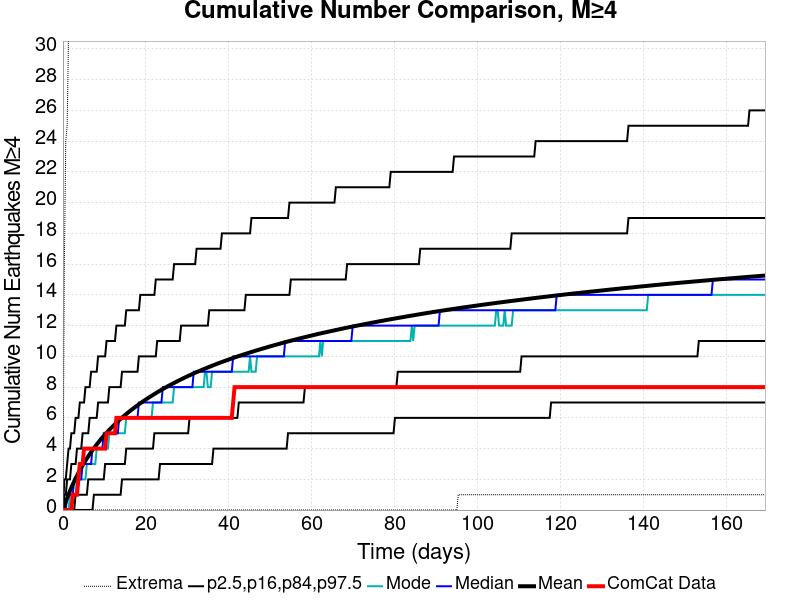

The table this chart was drawn from, first rows:
Time (days), ComCat Data, Simulation Mean, Simulation Median, Simulation Mode, Simulation Minimum, Simulation Maximum, 2.5 %-ile, 16 %-ile, 84 %-ile, 97.5 %-ile
0.0, 0.0, 0.0, 0.0, 0.0, 0.0, 0.0, 0.0, 0.0, 0.0, 0.0
0.3394, 0.0, 0.2723, 0.0, 0.0, 0.0, 16.0, 0.0, 0.0, 1.0, 2.0
0.6787, 0.0, 0.5329, 0.0, 0.0, 0.0, 24.0, 0.0, 0.0, 1.0, 2.0
1.018, 0.0, 0.78, 1.0, 0.0, 0.0, 25.0, 0.0, 0.0, 2.0, 3.0
1.357, 0.0, 1.018, 1.0, 0.0, 0.0, 31.0, 0.0, 0.0, 2.0, 4.0
1.697, 0.0, 1.245, 1.0, 1.0, 0.0, 35.0, 0.0, 0.0, 2.0, 4.0
2.036, 0.0, 1.463, 1.0, 1.0, 0.0, 37.0, 0.0, 0.0, 3.0, 5.0
2.376, 1.0, 1.67, 1.0, 1.0, 0.0, 37.0, 0.0, 0.0, 3.0, 5.0
2.715, 1.0, 1.867, 2.0, 1.0, 0.0, 38.0, 0.0, 0.0, 3.0, 5.0
3.054, 1.0, 2.058, 2.0, 1.0, 0.0, 38.0, 0.0, 1.0, 3.0, 6.0
3.394, 1.0, 2.241, 2.0, 2.0, 0.0, 38.0, 0.0, 1.0, 4.0, 6.0
3.733, 2.0, 2.415, 2.0, 2.0, 0.0, 38.0, 0.0, 1.0, 4.0, 6.0
4.072, 3.0, 2.585, 2.0, 2.0, 0.0, 41.0, 0.0, 1.0, 4.0, 7.0
4.412, 3.0, 2.75, 2.0, 2.0, 0.0, 42.0, 0.0, 1.0, 4.0, 7.0
4.751, 3.0, 2.909, 3.0, 2.0, 0.0, 44.0, 0.0, 1.0, 5.0, 7.0
5.09, 4.0, 3.064, 3.0, 2.0, 0.0, 44.0, 0.0, 1.0, 5.0, 7.0
5.43, 4.0, 3.211, 3.0, 2.0, 0.0, 45.0, 0.0, 1.0, 5.0, 8.0
5.769, 4.0, 3.358, 3.0, 3.0, 0.0, 45.0, 0.0, 1.0, 5.0, 8.0
6.109, 4.0, 3.498, 3.0, 3.0, 0.0, 45.0, 0.0, 2.0, 5.0, 8.0
6.448, 4.0, 3.634, 3.0, 3.0, 0.0, 45.0, 0.0, 2.0, 6.0, 8.0
6.787, 4.0, 3.766, 3.0, 3.0, 0.0, 45.0, 0.0, 2.0, 6.0, 9.0
7.127, 4.0, 3.896, 4.0, 3.0, 0.0, 45.0, 0.0, 2.0, 6.0, 9.0
7.466, 4.0, 4.024, 4.0, 3.0, 0.0, 45.0, 1.0, 2.0, 6.0, 9.0
7.805, 4.0, 4.145, 4.0, 3.0, 0.0, 45.0, 1.0, 2.0, 6.0, 9.0
8.145, 4.0, 4.265, 4.0, 4.0, 0.0, 46.0, 1.0, 2.0, 6.0, 9.0
8.484, 4.0, 4.382, 4.0, 4.0, 0.0, 47.0, 1.0, 2.0, 7.0, 10.0
8.823, 4.0, 4.496, 4.0, 4.0, 0.0, 47.0, 1.0, 2.0, 7.0, 10.0
9.163, 4.0, 4.608, 4.0, 4.0, 0.0, 47.0, 1.0, 2.0, 7.0, 10.0
9.502, 4.0, 4.716, 4.0, 4.0, 0.0, 47.0, 1.0, 2.0, 7.0, 10.0
9.842, 4.0, 4.822, 5.0, 4.0, 0.0, 47.0, 1.0, 2.0, 7.0, 10.0
10.18, 4.0, 4.923, 5.0, 4.0, 0.0, 47.0, 1.0, 3.0, 7.0, 10.0
10.52, 5.0, 5.025, 5.0, 4.0, 0.0, 48.0, 1.0, 3.0, 7.0, 11.0
10.86, 5.0, 5.125, 5.0, 4.0, 0.0, 48.0, 1.0, 3.0, 7.0, 11.0
11.2, 5.0, 5.222, 5.0, 5.0, 0.0, 48.0, 1.0, 3.0, 8.0, 11.0
11.54, 5.0, 5.316, 5.0, 5.0, 0.0, 49.0, 1.0, 3.0, 8.0, 11.0
11.88, 5.0, 5.409, 5.0, 5.0, 0.0, 49.0, 1.0, 3.0, 8.0, 11.0
12.22, 5.0, 5.499, 5.0, 5.0, 0.0, 49.0, 1.0, 3.0, 8.0, 11.0
12.56, 5.0, 5.589, 5.0, 5.0, 0.0, 49.0, 1.0, 3.0, 8.0, 11.0
12.9, 6.0, 5.676, 5.0, 5.0, 0.0, 50.0, 1.0, 3.0, 8.0, 12.0
13.24, 6.0, 5.763, 5.0, 5.0, 0.0, 50.0, 1.0, 3.0, 8.0, 12.0
13.57, 6.0, 5.849, 6.0, 5.0, 0.0, 50.0, 1.0, 3.0, 8.0, 12.0
13.91, 6.0, 5.931, 6.0, 5.0, 0.0, 50.0, 1.0, 3.0, 8.0, 12.0
14.25, 6.0, 6.013, 6.0, 5.0, 0.0, 50.0, 2.0, 3.0, 9.0, 12.0
14.59, 6.0, 6.092, 6.0, 5.0, 0.0, 50.0, 2.0, 3.0, 9.0, 12.0
14.93, 6.0, 6.17, 6.0, 5.0, 0.0, 50.0, 2.0, 3.0, 9.0, 12.0
15.27, 6.0, 6.245, 6.0, 6.0, 0.0, 50.0, 2.0, 4.0, 9.0, 13.0
15.61, 6.0, 6.322, 6.0, 6.0, 0.0, 62.0, 2.0, 4.0, 9.0, 13.0
15.95, 6.0, 6.396, 6.0, 6.0, 0.0, 66.0, 2.0, 4.0, 9.0, 13.0
16.29, 6.0, 6.468, 6.0, 6.0, 0.0, 67.0, 2.0, 4.0, 9.0, 13.0
16.63, 6.0, 6.539, 6.0, 6.0, 0.0, 69.0, 2.0, 4.0, 9.0, 13.0
16.97, 6.0, 6.609, 6.0, 6.0, 0.0, 69.0, 2.0, 4.0, 9.0, 13.0
17.31, 6.0, 6.678, 6.0, 6.0, 0.0, 69.0, 2.0, 4.0, 9.0, 13.0
17.65, 6.0, 6.746, 6.0, 6.0, 0.0, 69.0, 2.0, 4.0, 9.0, 13.0
17.99, 6.0, 6.813, 6.0, 6.0, 0.0, 69.0, 2.0, 4.0, 9.0, 13.0
18.33, 6.0, 6.878, 7.0, 6.0, 0.0, 69.0, 2.0, 4.0, 10.0, 13.0
18.67, 6.0, 6.944, 7.0, 6.0, 0.0, 69.0, 2.0, 4.0, 10.0, 14.0
19, 6.0, 7.009, 7.0, 6.0, 0.0, 69.0, 2.0, 4.0, 10.0, 14.0
19.34, 6.0, 7.071, 7.0, 6.0, 0.0, 69.0, 2.0, 4.0, 10.0, 14.0
19.68, 6.0, 7.135, 7.0, 6.0, 0.0, 69.0, 2.0, 4.0, 10.0, 14.0
20.02, 6.0, 7.195, 7.0, 6.0, 0.0, 69.0, 2.0, 4.0, 10.0, 14.0
... 440 more rows
